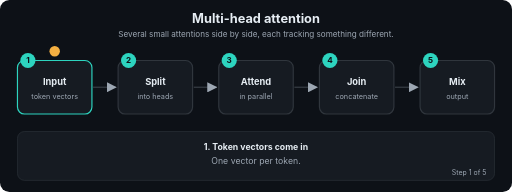
t = 0.00 s
t = 1.69 s: frame unchanged from t = 0.00 s, image omitted
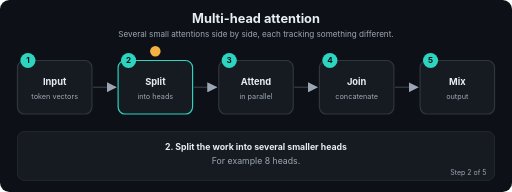
t = 3.24 s
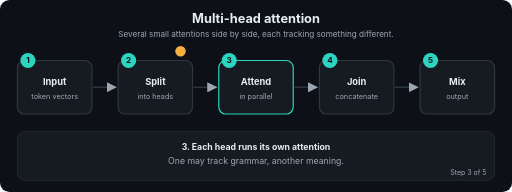
t = 5.01 s
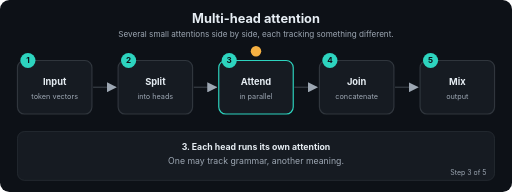
t = 6.71 s
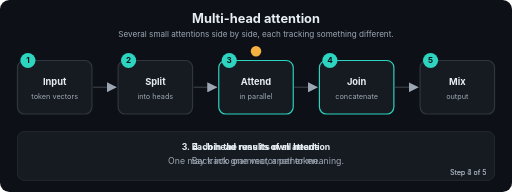
t = 7.20 s

The animated SVG that drew these frames (rendered in a browser with its animation timeline set to each time). Animation: 22 SMIL elements (animate=22); frames cover the first 7.20 s, repeats indefinitely.

<svg xmlns="http://www.w3.org/2000/svg" viewBox="0 0 880 330" width="880" height="330" role="img" aria-labelledby="t d" font-family="-apple-system,Segoe UI,Helvetica,Arial,sans-serif">
<title id="t">Multi-head attention</title>
<desc id="d">Several small attentions side by side, each tracking something different.</desc>
<defs><marker id="ah" viewBox="0 0 10 10" refX="9" refY="5" markerWidth="7" markerHeight="7" orient="auto"><path d="M0,0 L10,5 L0,10 z" fill="#9DA7B3"/></marker></defs>
<rect width="880" height="330" rx="16" fill="#0D1117"/>
<text x="440.0" y="40" font-size="22" fill="#E6EDF3" font-weight="700" text-anchor="middle">Multi-head attention</text>
<text x="440.0" y="64" font-size="14" fill="#9DA7B3" font-weight="400" text-anchor="middle">Several small attentions side by side, each tracking something different.</text>
<line x1="160" y1="150" x2="199" y2="150" stroke="#30363D" stroke-width="2.5" marker-end="url(#ah)"/>
<line x1="333" y1="150" x2="372" y2="150" stroke="#30363D" stroke-width="2.5" marker-end="url(#ah)"/>
<line x1="506" y1="150" x2="545" y2="150" stroke="#30363D" stroke-width="2.5" marker-end="url(#ah)"/>
<line x1="679" y1="150" x2="718" y2="150" stroke="#30363D" stroke-width="2.5" marker-end="url(#ah)"/>
<rect x="30" y="104" width="128" height="92" rx="12" fill="#161B22" stroke="#30363D" stroke-width="2"><animate attributeName="stroke" dur="12.0s" repeatCount="indefinite" keyTimes="0;0.2;0.212;1" values="#2DD4BF;#2DD4BF;#30363D;#30363D"/></rect>
<circle cx="48" cy="104" r="13" fill="#2DD4BF"/><text x="48" y="109" font-size="14" fill="#0D1117" font-weight="700" text-anchor="middle">1</text>
<text x="94" y="146" font-size="16" fill="#E6EDF3" font-weight="700" text-anchor="middle">Input</text>
<text x="94" y="170" font-size="12.5" fill="#9DA7B3" font-weight="400" text-anchor="middle">token vectors</text>
<rect x="203" y="104" width="128" height="92" rx="12" fill="#161B22" stroke="#30363D" stroke-width="2"><animate attributeName="stroke" dur="12.0s" repeatCount="indefinite" keyTimes="0;0.188;0.2;0.4;0.412;1" values="#30363D;#30363D;#2DD4BF;#2DD4BF;#30363D;#30363D"/></rect>
<circle cx="221" cy="104" r="13" fill="#2DD4BF"/><text x="221" y="109" font-size="14" fill="#0D1117" font-weight="700" text-anchor="middle">2</text>
<text x="267" y="146" font-size="16" fill="#E6EDF3" font-weight="700" text-anchor="middle">Split</text>
<text x="267" y="170" font-size="12.5" fill="#9DA7B3" font-weight="400" text-anchor="middle">into heads</text>
<rect x="376" y="104" width="128" height="92" rx="12" fill="#161B22" stroke="#30363D" stroke-width="2"><animate attributeName="stroke" dur="12.0s" repeatCount="indefinite" keyTimes="0;0.388;0.4;0.6;0.612;1" values="#30363D;#30363D;#2DD4BF;#2DD4BF;#30363D;#30363D"/></rect>
<circle cx="394" cy="104" r="13" fill="#2DD4BF"/><text x="394" y="109" font-size="14" fill="#0D1117" font-weight="700" text-anchor="middle">3</text>
<text x="440" y="146" font-size="16" fill="#E6EDF3" font-weight="700" text-anchor="middle">Attend</text>
<text x="440" y="170" font-size="12.5" fill="#9DA7B3" font-weight="400" text-anchor="middle">in parallel</text>
<rect x="549" y="104" width="128" height="92" rx="12" fill="#161B22" stroke="#30363D" stroke-width="2"><animate attributeName="stroke" dur="12.0s" repeatCount="indefinite" keyTimes="0;0.588;0.6;0.8;0.812;1" values="#30363D;#30363D;#2DD4BF;#2DD4BF;#30363D;#30363D"/></rect>
<circle cx="567" cy="104" r="13" fill="#2DD4BF"/><text x="567" y="109" font-size="14" fill="#0D1117" font-weight="700" text-anchor="middle">4</text>
<text x="613" y="146" font-size="16" fill="#E6EDF3" font-weight="700" text-anchor="middle">Join</text>
<text x="613" y="170" font-size="12.5" fill="#9DA7B3" font-weight="400" text-anchor="middle">concatenate</text>
<rect x="722" y="104" width="128" height="92" rx="12" fill="#161B22" stroke="#30363D" stroke-width="2"><animate attributeName="stroke" dur="12.0s" repeatCount="indefinite" keyTimes="0;0.788;0.8;1.0" values="#30363D;#30363D;#2DD4BF;#2DD4BF"/></rect>
<circle cx="740" cy="104" r="13" fill="#2DD4BF"/><text x="740" y="109" font-size="14" fill="#0D1117" font-weight="700" text-anchor="middle">5</text>
<text x="786" y="146" font-size="16" fill="#E6EDF3" font-weight="700" text-anchor="middle">Mix</text>
<text x="786" y="170" font-size="12.5" fill="#9DA7B3" font-weight="400" text-anchor="middle">output</text>
<circle r="9" fill="#F5B042" cx="94" cy="88"><animate attributeName="cx" dur="12.0s" repeatCount="indefinite" keyTimes="0.0;0.01;0.2;0.27;0.4;0.47;0.6;0.67;0.8;0.87;1.0" values="94;94;94;267;267;440;440;613;613;786;786"/><animate attributeName="cy" dur="12.0s" repeatCount="indefinite" keyTimes="0.0;0.01;0.2;0.27;0.4;0.47;0.6;0.67;0.8;0.87;1.0" values="88;88;88;88;88;88;88;88;88;88;88"/></circle>
<rect x="30" y="226" width="820" height="84" rx="12" fill="#161B22" stroke="#30363D"/>
<text x="440.0" y="258" font-size="15" fill="#E6EDF3" font-weight="700" text-anchor="middle" opacity="0">1. Token vectors come in<animate attributeName="opacity" dur="12.0s" repeatCount="indefinite" keyTimes="0;0.2;0.212;1" values="1;1;0;0"/></text>
<text x="440.0" y="282" font-size="15" fill="#9DA7B3" font-weight="400" text-anchor="middle" opacity="0">One vector per token.<animate attributeName="opacity" dur="12.0s" repeatCount="indefinite" keyTimes="0;0.2;0.212;1" values="1;1;0;0"/></text>
<text x="836" y="300" font-size="12" fill="#9DA7B3" text-anchor="end" opacity="0">Step 1 of 5<animate attributeName="opacity" dur="12.0s" repeatCount="indefinite" keyTimes="0;0.2;0.212;1" values="1;1;0;0"/></text>
<text x="440.0" y="258" font-size="15" fill="#E6EDF3" font-weight="700" text-anchor="middle" opacity="0">2. Split the work into several smaller heads<animate attributeName="opacity" dur="12.0s" repeatCount="indefinite" keyTimes="0;0.188;0.2;0.4;0.412;1" values="0;0;1;1;0;0"/></text>
<text x="440.0" y="282" font-size="15" fill="#9DA7B3" font-weight="400" text-anchor="middle" opacity="0">For example 8 heads.<animate attributeName="opacity" dur="12.0s" repeatCount="indefinite" keyTimes="0;0.188;0.2;0.4;0.412;1" values="0;0;1;1;0;0"/></text>
<text x="836" y="300" font-size="12" fill="#9DA7B3" text-anchor="end" opacity="0">Step 2 of 5<animate attributeName="opacity" dur="12.0s" repeatCount="indefinite" keyTimes="0;0.188;0.2;0.4;0.412;1" values="0;0;1;1;0;0"/></text>
<text x="440.0" y="258" font-size="15" fill="#E6EDF3" font-weight="700" text-anchor="middle" opacity="0">3. Each head runs its own attention<animate attributeName="opacity" dur="12.0s" repeatCount="indefinite" keyTimes="0;0.388;0.4;0.6;0.612;1" values="0;0;1;1;0;0"/></text>
<text x="440.0" y="282" font-size="15" fill="#9DA7B3" font-weight="400" text-anchor="middle" opacity="0">One may track grammar, another meaning.<animate attributeName="opacity" dur="12.0s" repeatCount="indefinite" keyTimes="0;0.388;0.4;0.6;0.612;1" values="0;0;1;1;0;0"/></text>
<text x="836" y="300" font-size="12" fill="#9DA7B3" text-anchor="end" opacity="0">Step 3 of 5<animate attributeName="opacity" dur="12.0s" repeatCount="indefinite" keyTimes="0;0.388;0.4;0.6;0.612;1" values="0;0;1;1;0;0"/></text>
<text x="440.0" y="258" font-size="15" fill="#E6EDF3" font-weight="700" text-anchor="middle" opacity="0">4. Join the results of all heads<animate attributeName="opacity" dur="12.0s" repeatCount="indefinite" keyTimes="0;0.588;0.6;0.8;0.812;1" values="0;0;1;1;0;0"/></text>
<text x="440.0" y="282" font-size="15" fill="#9DA7B3" font-weight="400" text-anchor="middle" opacity="0">Back into one vector per token.<animate attributeName="opacity" dur="12.0s" repeatCount="indefinite" keyTimes="0;0.588;0.6;0.8;0.812;1" values="0;0;1;1;0;0"/></text>
<text x="836" y="300" font-size="12" fill="#9DA7B3" text-anchor="end" opacity="0">Step 4 of 5<animate attributeName="opacity" dur="12.0s" repeatCount="indefinite" keyTimes="0;0.588;0.6;0.8;0.812;1" values="0;0;1;1;0;0"/></text>
<text x="440.0" y="258" font-size="15" fill="#E6EDF3" font-weight="700" text-anchor="middle" opacity="0">5. A final layer mixes them together<animate attributeName="opacity" dur="12.0s" repeatCount="indefinite" keyTimes="0;0.788;0.8;1.0" values="0;0;1;1"/></text>
<text x="440.0" y="282" font-size="15" fill="#9DA7B3" font-weight="400" text-anchor="middle" opacity="0">Richer than a single attention.<animate attributeName="opacity" dur="12.0s" repeatCount="indefinite" keyTimes="0;0.788;0.8;1.0" values="0;0;1;1"/></text>
<text x="836" y="300" font-size="12" fill="#9DA7B3" text-anchor="end" opacity="0">Step 5 of 5<animate attributeName="opacity" dur="12.0s" repeatCount="indefinite" keyTimes="0;0.788;0.8;1.0" values="0;0;1;1"/></text>
</svg>
